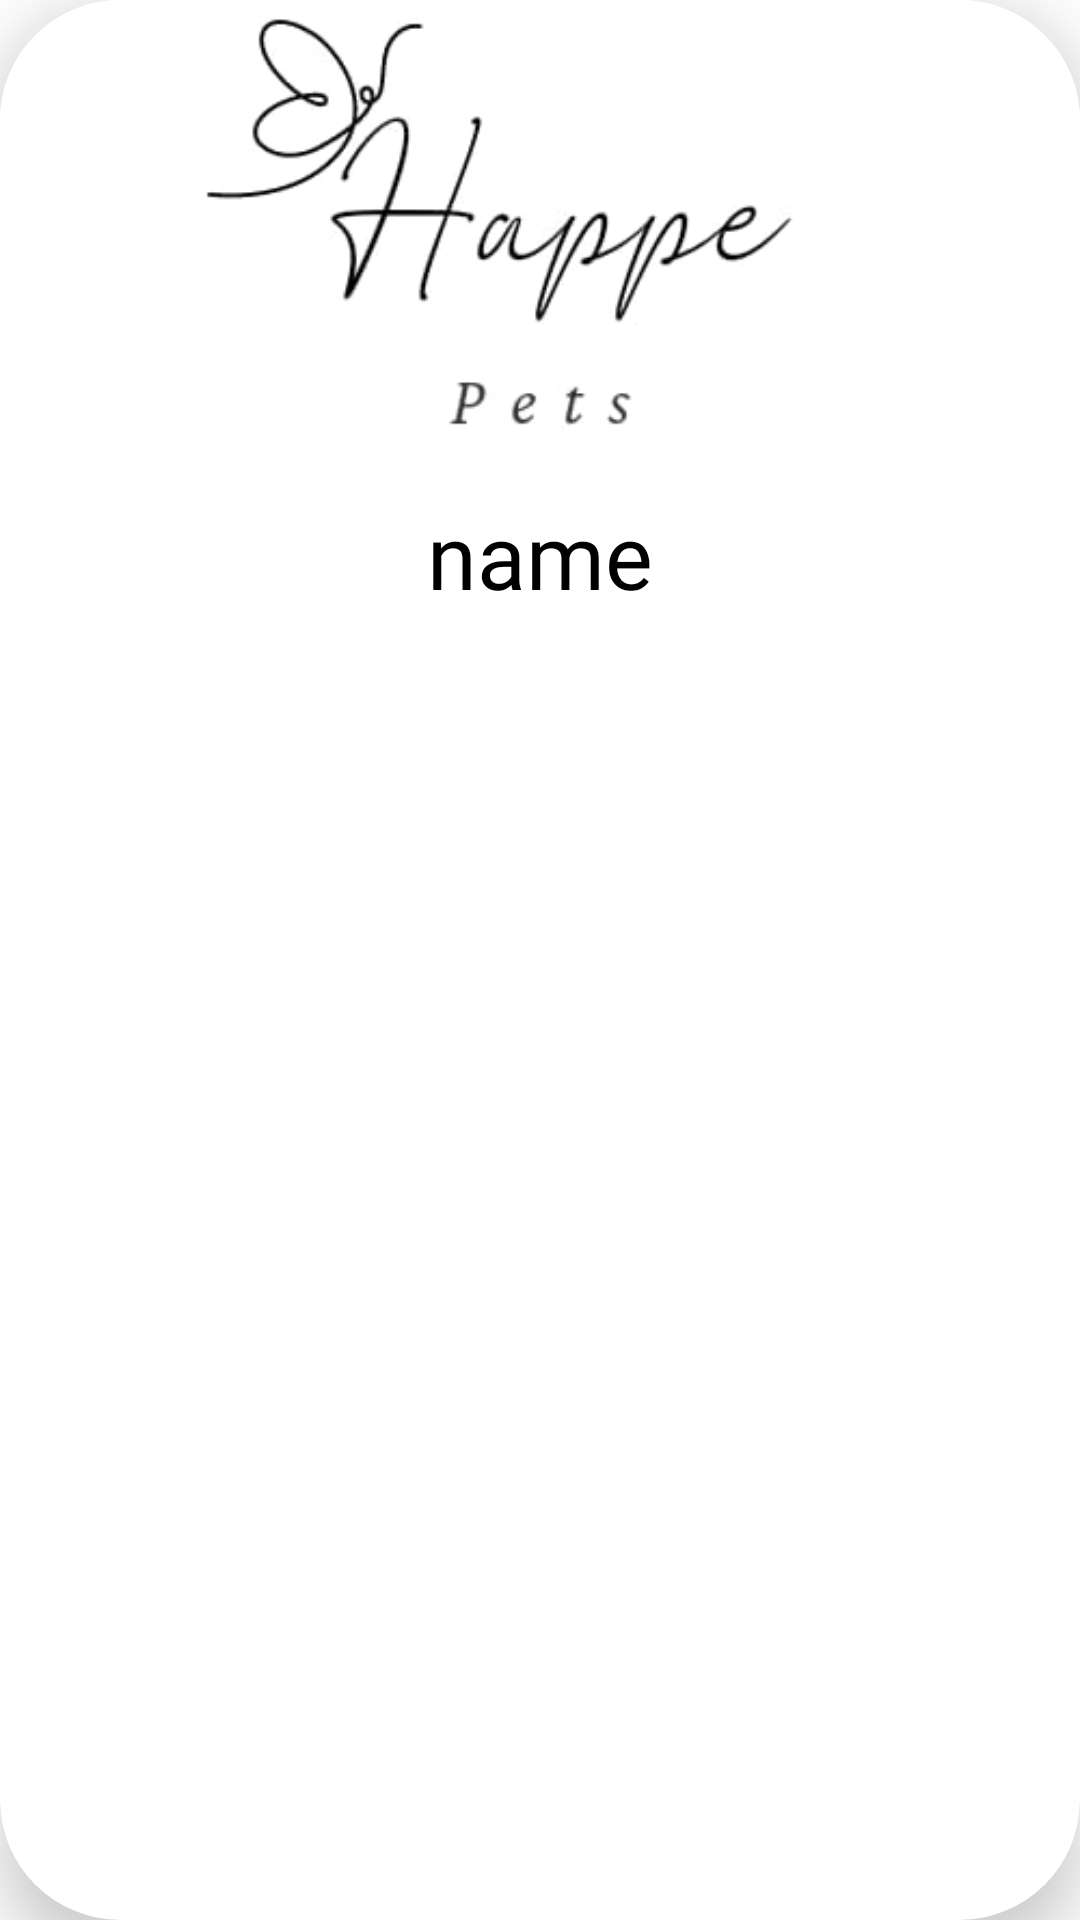

Layout XML and referenced resources for this Android screen:
<!-- AndroidManifest.xml: application theme Theme.HappyPets -->
<!-- res/layout/activity_kind_pets.xml -->
<?xml version="1.0" encoding="utf-8"?>
<com.google.android.material.card.MaterialCardView
    xmlns:android="http://schemas.android.com/apk/res/android"
    xmlns:app="http://schemas.android.com/apk/res-auto"
    android:layout_width="match_parent"
    android:layout_height="wrap_content"
    android:layout_marginHorizontal="8dp"
    android:layout_marginVertical="16dp"
    app:cardElevation="12dp"
    app:cardCornerRadius="40dp"
    android:keepScreenOn="true"
    >

    <LinearLayout
        android:layout_width="match_parent"
        android:layout_height="wrap_content"
        android:orientation="vertical">

        <androidx.appcompat.widget.AppCompatImageView
            android:id="@+id/list_IMG_kind"
            android:layout_width="match_parent"
            android:layout_height="150dp"
            android:scaleType="centerCrop"
            android:src="@drawable/ic_logo" />

        <com.google.android.material.textview.MaterialTextView
            android:id="@+id/list_LBL_title"
            android:layout_width="match_parent"
            android:text="name"
            android:gravity="center"
            android:layout_height="50dp"
            android:layout_marginTop="10dp"
            android:fontFamily="@font/font_text"
            android:maxLines="2"
            android:minLines="1"
            android:textColor="#000000"
            android:background="@color/white"
            android:textSize="30sp" />


    </LinearLayout>

</com.google.android.material.card.MaterialCardView>
<!-- resources referenced by this layout -->
<resources>
  <!-- drawable ic_logo: jpeg bitmap (drawable, 7409 bytes) -->
  <style name="Theme.HappyPets" parent="Theme.MaterialComponents.DayNight.DarkActionBar">
          
          <item name="colorPrimary">@color/purple_500</item>
          <item name="colorPrimaryVariant">@color/purple_700</item>
          <item name="colorOnPrimary">@color/white</item>
          
          <item name="colorSecondary">@color/teal_200</item>
          <item name="colorSecondaryVariant">@color/teal_700</item>
          <item name="colorOnSecondary">@color/black</item>
          
          <item name="android:statusBarColor">?attr/colorPrimaryVariant</item>
          
      </style>
  <!-- not gathered from this repository: default colours our renderer supplied (Android Studio template values) -->
  <color name="purple_500">#FF6200EE</color>
  <color name="purple_700">#FF3700B3</color>
  <color name="teal_200">#FF03DAC5</color>
  <color name="teal_700">#FF018786</color>
  <color name="black">#FF000000</color>
  <color name="white">#FFFFFFFF</color>
</resources>
